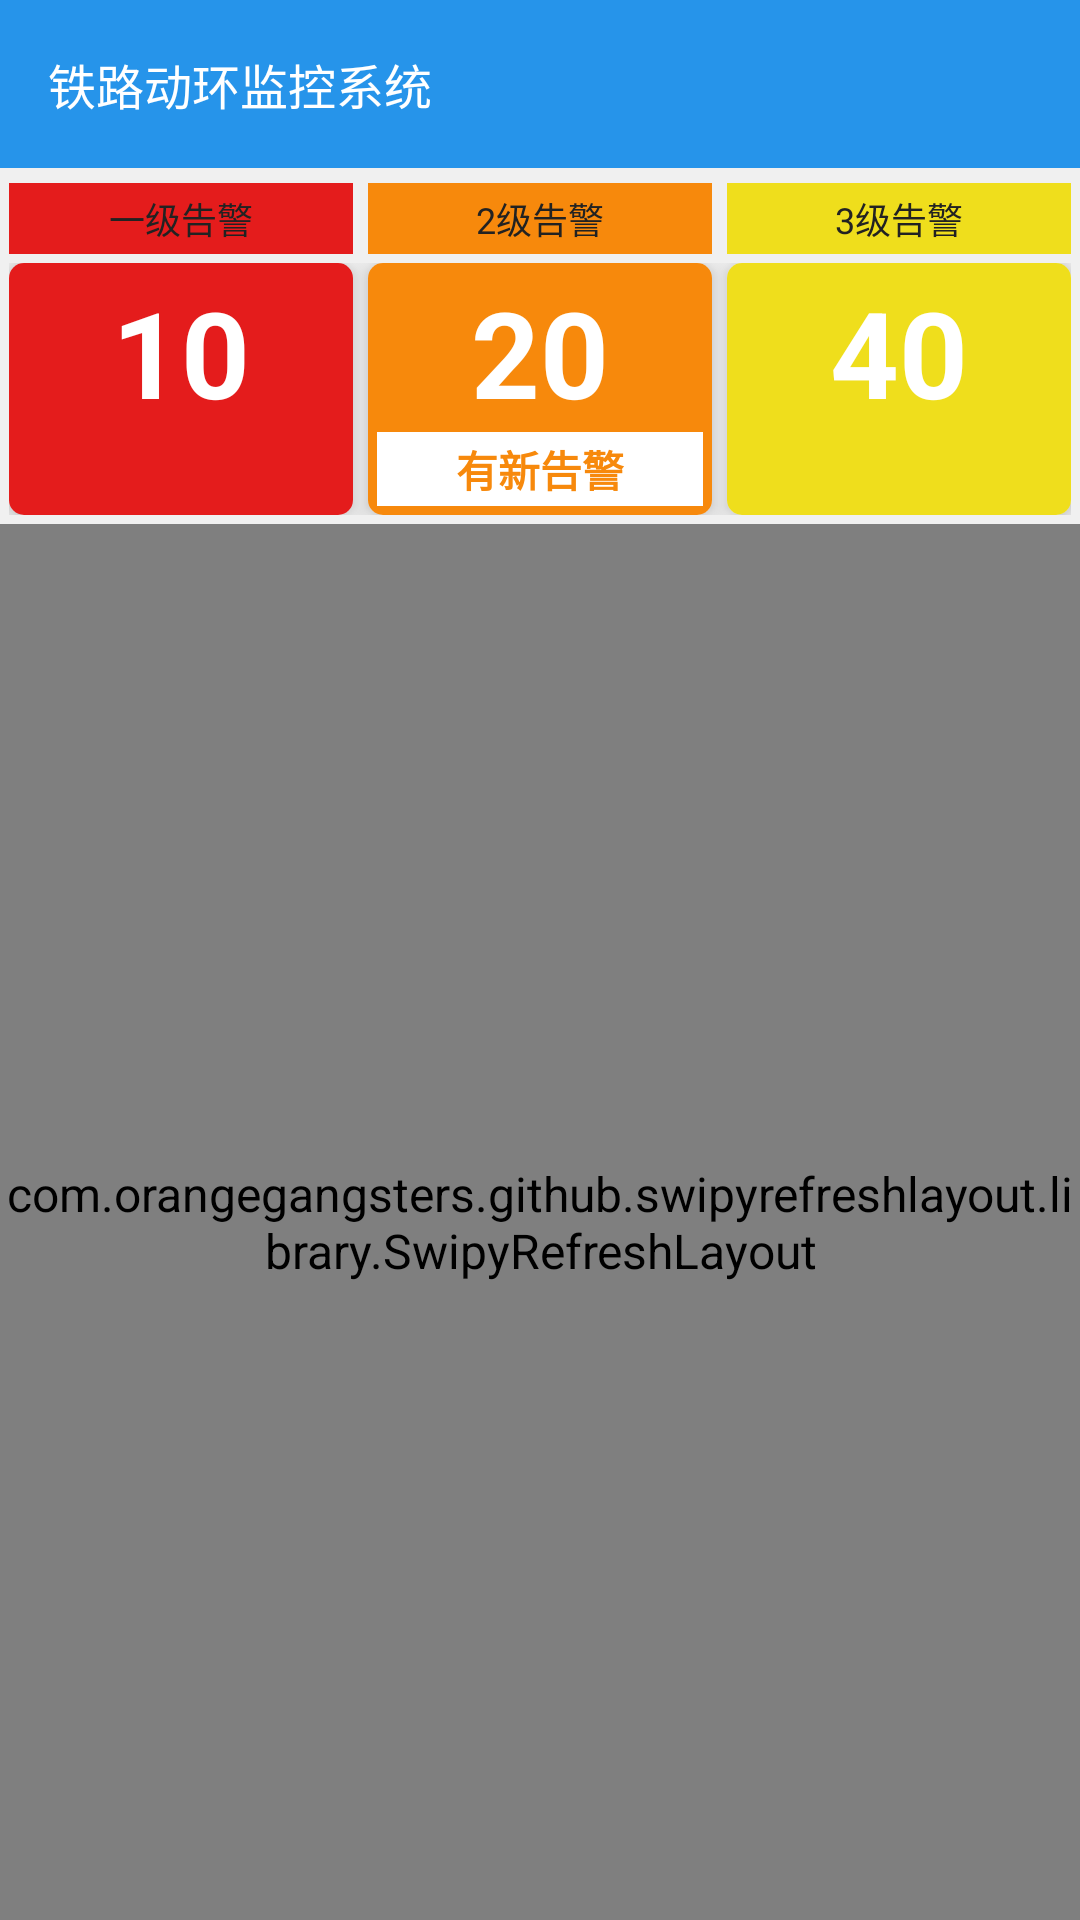

Produce the Android XML layout that renders to this screen, including the resource entries it uses.
<!-- AndroidManifest.xml: application theme AppTheme.NoActionBar -->
<!-- res/layout/fragment_alarm.xml -->
<?xml version="1.0" encoding="utf-8"?>
<RelativeLayout xmlns:android="http://schemas.android.com/apk/res/android"
    xmlns:app="http://schemas.android.com/apk/res-auto"
    android:layout_width="match_parent"
    android:layout_height="match_parent"
    android:background="@color/bg_gray"
    android:fitsSystemWindows="true">

    <include
        android:id="@+id/moni_top"
        layout="@layout/common_toolbar" />

    <LinearLayout
        android:id="@+id/layout_alarm_title"
        android:layout_width="match_parent"
        android:layout_height="wrap_content"
        android:layout_below="@+id/moni_top"
        android:layout_marginLeft="@dimen/margin3"
        android:layout_marginTop="@dimen/margin5"
        android:layout_marginRight="@dimen/margin3"
        android:orientation="horizontal">

        <TextView
            android:layout_width="0dp"
            android:layout_height="wrap_content"
            android:layout_weight="1"
            android:background="@color/level1"
            android:gravity="center"
            android:padding="@dimen/margin3"
            android:text="一级告警"
            android:textColor="@color/gray_bg"
            android:textSize="@dimen/txt12" />

        <TextView
            android:layout_width="0dp"
            android:layout_height="wrap_content"
            android:layout_marginLeft="@dimen/margin5"
            android:layout_marginRight="@dimen/margin5"
            android:layout_weight="1"
            android:background="@color/level2"
            android:gravity="center"
            android:padding="@dimen/margin3"
            android:text="2级告警"
            android:textColor="@color/gray_bg"
            android:textSize="@dimen/txt12" />

        <TextView
            android:layout_width="0dp"
            android:layout_height="wrap_content"
            android:layout_weight="1"
            android:background="@color/level3"
            android:gravity="center"
            android:padding="@dimen/margin3"
            android:text="3级告警"
            android:textColor="@color/gray_bg"
            android:textSize="@dimen/txt12" />

    </LinearLayout>

    <LinearLayout
        android:id="@+id/layout_alarm_count"
        android:layout_width="match_parent"
        android:layout_height="wrap_content"
        android:layout_below="@+id/layout_alarm_title"
        android:orientation="horizontal"
        android:padding="@dimen/margin3">

        <android.support.v7.widget.CardView
            android:id="@+id/card_alarm1"
            android:layout_width="0dp"
            android:layout_height="wrap_content"
            android:layout_weight="1"
            android:foreground="@drawable/card_foreground"
            app:cardCornerRadius="@dimen/margin5"
            app:cardElevation="@dimen/margin5">

            <LinearLayout
                android:layout_width="match_parent"
                android:layout_height="wrap_content"
                android:background="@color/level1"
                android:gravity="center_horizontal"
                android:orientation="vertical"
                android:padding="@dimen/margin3">

                <TextView
                    android:id="@+id/tv_count_level1"
                    android:layout_width="wrap_content"
                    android:layout_height="wrap_content"
                    android:gravity="center"
                    android:text="10"
                    android:textColor="@color/white"
                    android:textSize="@dimen/txt40"
                    android:textStyle="bold" />

                <TextView
                    android:id="@+id/alarm_notice1"
                    android:layout_width="match_parent"
                    android:layout_height="wrap_content"
                    android:background="#ffffff"
                    android:gravity="center"
                    android:padding="2dp"
                    android:text="有新告警"
                    android:textColor="@color/level1"
                    android:textSize="@dimen/txt14"
                    android:textStyle="bold"
                    android:visibility="invisible" />
            </LinearLayout>

        </android.support.v7.widget.CardView>

        <android.support.v7.widget.CardView
            android:id="@+id/card_alarm2"
            android:layout_width="0dp"
            android:layout_height="wrap_content"
            android:layout_marginLeft="@dimen/margin5"
            android:layout_marginRight="@dimen/margin5"
            android:layout_weight="1"
            android:foreground="@drawable/card_foreground"
            app:cardCornerRadius="@dimen/margin5"
            app:cardElevation="@dimen/margin5">

            <LinearLayout
                android:layout_width="match_parent"
                android:layout_height="wrap_content"
                android:background="@color/level2"
                android:gravity="center_horizontal"
                android:orientation="vertical"
                android:padding="@dimen/margin3">

                <TextView
                    android:id="@+id/tv_count_level2"
                    android:layout_width="wrap_content"
                    android:layout_height="wrap_content"
                    android:gravity="center"
                    android:text="20"
                    android:textColor="@color/white"
                    android:textSize="@dimen/txt40"
                    android:textStyle="bold" />

                <TextView
                    android:id="@+id/alarm_notice2"
                    android:layout_width="match_parent"
                    android:layout_height="wrap_content"
                    android:background="#ffffff"
                    android:gravity="center"
                    android:padding="2dp"
                    android:text="有新告警"
                    android:textColor="@color/level2"
                    android:textSize="@dimen/txt14"
                    android:textStyle="bold" />
            </LinearLayout>

        </android.support.v7.widget.CardView>

        <android.support.v7.widget.CardView
            android:id="@+id/card_alarm3"
            android:layout_width="0dp"
            android:layout_height="wrap_content"
            android:layout_weight="1"
            android:foreground="@drawable/card_foreground"
            app:cardCornerRadius="@dimen/margin5"
            app:cardElevation="@dimen/margin5">

            <LinearLayout
                android:layout_width="match_parent"
                android:layout_height="wrap_content"
                android:background="@color/level3"
                android:gravity="center_horizontal"
                android:orientation="vertical"
                android:padding="@dimen/margin3">

                <TextView
                    android:id="@+id/tv_count_level3"
                    android:layout_width="wrap_content"
                    android:layout_height="wrap_content"
                    android:gravity="center"
                    android:text="40"
                    android:textColor="@color/white"
                    android:textSize="@dimen/txt40"
                    android:textStyle="bold" />

                <TextView
                    android:id="@+id/alarm_notice3"
                    android:layout_width="match_parent"
                    android:layout_height="wrap_content"
                    android:background="#ffffff"
                    android:gravity="center"
                    android:padding="2dp"
                    android:text="有新告警"
                    android:textColor="@color/level3"
                    android:textSize="@dimen/txt14"
                    android:textStyle="bold"
                    android:visibility="invisible" />
            </LinearLayout>
        </android.support.v7.widget.CardView>

    </LinearLayout>


    <com.orangegangsters.github.swipyrefreshlayout.library.SwipyRefreshLayout
        android:id="@+id/swipy_layout"
        android:layout_width="match_parent"
        android:layout_height="match_parent"
        android:layout_below="@+id/layout_alarm_count">

        <ScrollView
            android:id="@+id/sv_alarm"
            android:layout_width="match_parent"
            android:layout_height="match_parent">
            <LinearLayout
                android:layout_width="match_parent"
                android:layout_height="wrap_content"
                android:orientation="vertical">


                <com.thdz.csc.view.NoScrollListView
                    android:id="@+id/listview"
                    android:layout_width="match_parent"
                    android:layout_height="wrap_content"
                    android:cacheColorHint="@color/transparent"
                    android:divider="@color/transparent"
                    android:dividerHeight="@dimen/margin5"
                    android:padding="@dimen/margin5" />

            </LinearLayout>
        </ScrollView>
    </com.orangegangsters.github.swipyrefreshlayout.library.SwipyRefreshLayout>

</RelativeLayout>
<!-- res/layout/common_toolbar.xml (included above) -->
<android.support.design.widget.AppBarLayout xmlns:android="http://schemas.android.com/apk/res/android"
    xmlns:app="http://schemas.android.com/apk/res-auto"
    android:layout_width="match_parent"
    android:layout_height="wrap_content"
    android:fitsSystemWindows="true"
    android:background="@color/colorPrimary">


    <android.support.v7.widget.Toolbar
        android:id="@+id/toolbar"
        android:layout_width="match_parent"
        android:layout_height="?attr/actionBarSize"
        android:background="@color/colorPrimary"
        android:titleTextColor="@color/white"
        app:navigationIcon="@mipmap/icon_fanhui"
        app:popupTheme="@style/ToolBarStyle"
        app:title="@string/app_name_railway"
        app:titleTextAppearance="@style/Toolbar.TitleText"
        app:titleTextColor="@color/white">

    </android.support.v7.widget.Toolbar>

</android.support.design.widget.AppBarLayout>
<!-- resources referenced by this layout -->
<resources>
  <color name="bg_gray">#F0F0F0</color>
  <color name="colorPrimary">#2694ea</color>
  <color name="level1">#e41c1c</color>
  <color name="level2">#f7890c</color>
  <color name="level3">#efde1c</color>
  <color name="transparent">#00000000</color>
  <color name="white">#ffffff</color>
  <dimen name="margin3">3dp</dimen>
  <dimen name="margin5">5dp</dimen>
  <dimen name="txt12">12sp</dimen>
  <dimen name="txt14">14sp</dimen>
  <dimen name="txt40">40sp</dimen>
  <string name="app_name_railway">铁路动环监控系统</string>
  <style name="ToolBarStyle" parent="@style/Theme.AppCompat.Light">
          <item name="windowActionBar">false</item>
          <item name="windowNoTitle">true</item>
      </style>
  <style name="Toolbar.TitleText" parent="TextAppearance.Widget.AppCompat.Toolbar.Title">
          <item name="android:textSize">@dimen/txt16</item>
          <item name="android:textColor">@color/white</item>
      </style>
  <style name="AppTheme.NoActionBar">
          <item name="windowActionBar">false</item>
          <item name="windowNoTitle">true</item>
      </style>
  <dimen name="txt16">16sp</dimen>
</resources>
